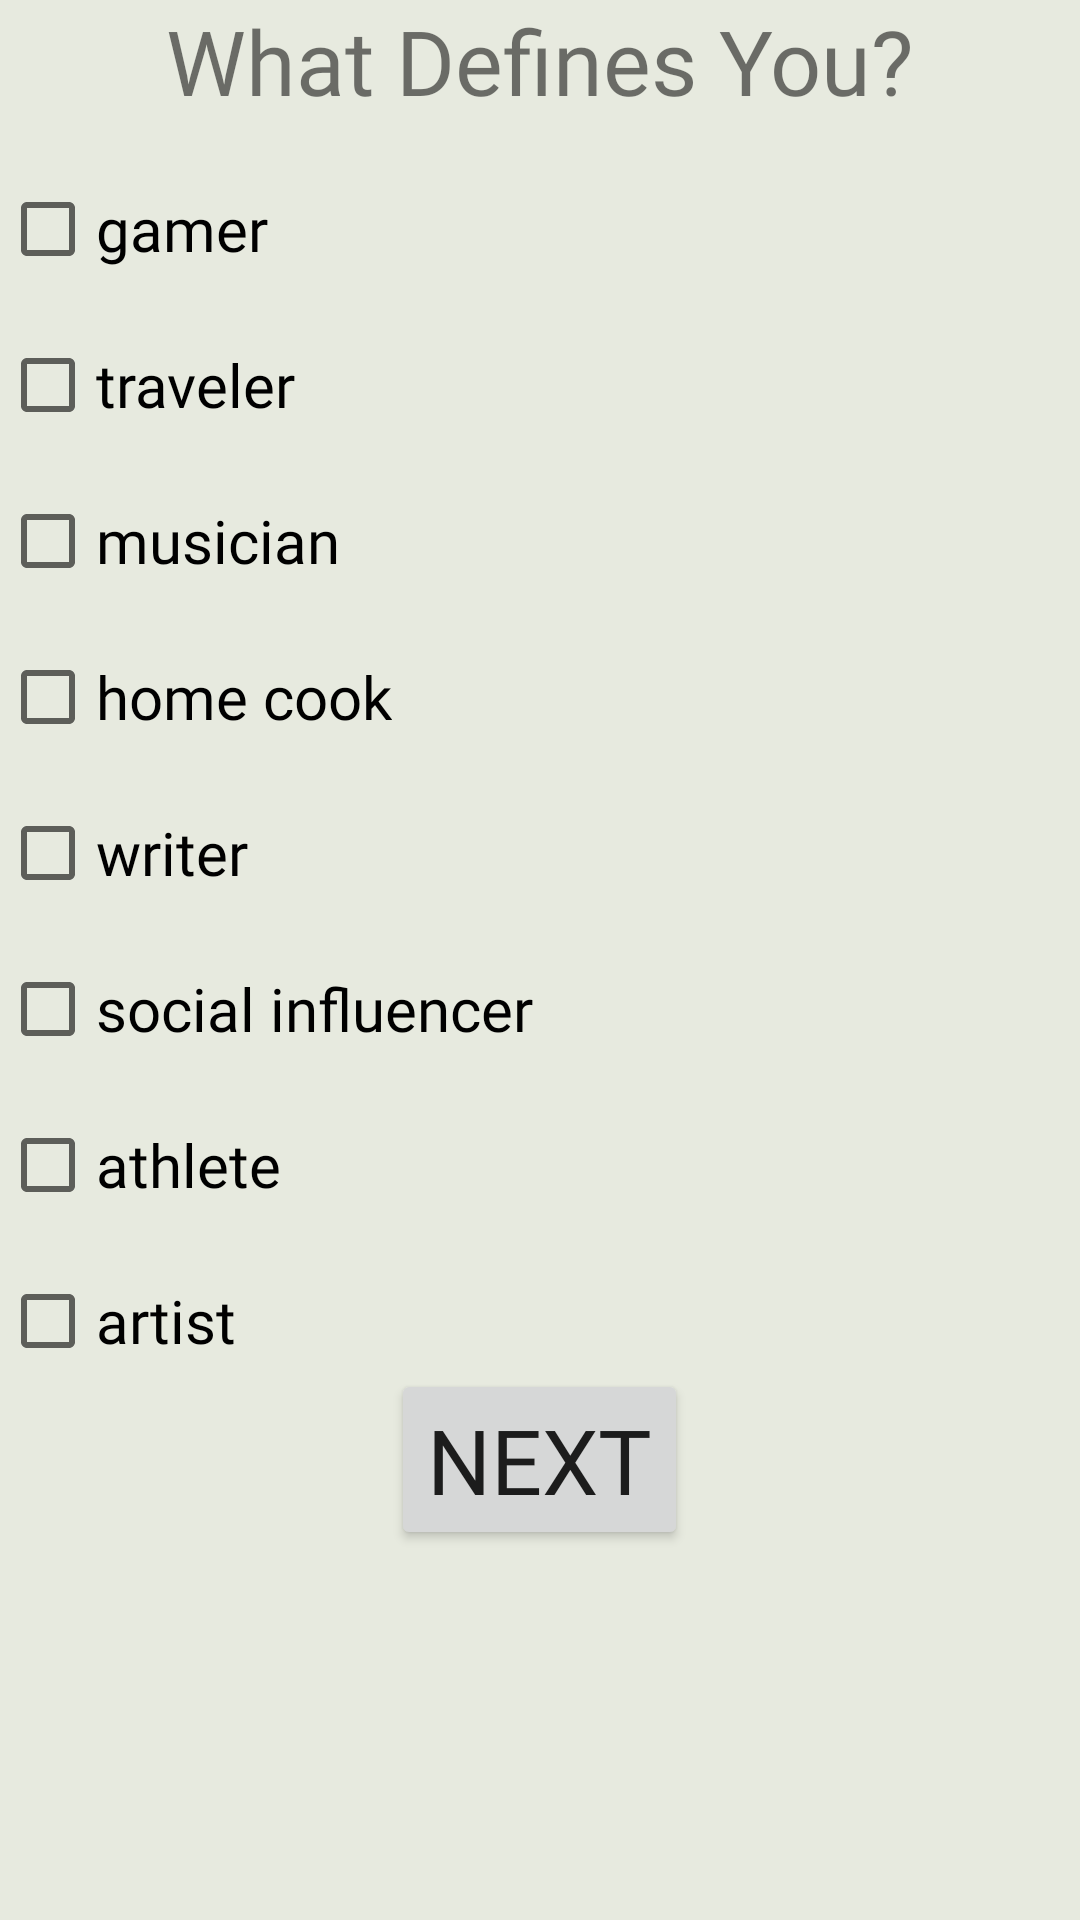

The Android layout XML behind this screen, and the referenced resources:
<!-- AndroidManifest.xml: application theme AppTheme -->
<!-- res/layout/activity_your_qualities.xml -->
<?xml version="1.0" encoding="utf-8"?>
<LinearLayout xmlns:android="http://schemas.android.com/apk/res/android"
    xmlns:app="http://schemas.android.com/apk/res-auto"
    xmlns:tools="http://schemas.android.com/tools"
    android:layout_width="match_parent"
    android:layout_height="match_parent"
    android:orientation="vertical"
    tools:context=".YourQualitiesActivity"
    android:background="@color/your_qualities">

    <TextView
        android:layout_width="match_parent"
        android:layout_height="wrap_content"
        android:text="@string/yourQualitiesQuestion"
        android:fontFamily="@font/doppio_one"
        android:gravity="center"
        android:textSize="@dimen/headingTextSize"/>

    <CheckBox
        android:id="@+id/yourGamer"
        android:layout_width="wrap_content"
        android:layout_height="wrap_content"
        android:fontFamily="@font/nova_mono"
        android:layout_marginTop="@dimen/myMarginTop"
        android:text="@string/gamer"
        android:textSize="@dimen/myTextSize" />

    <CheckBox
        android:id="@+id/yourTraveler"
        android:layout_width="wrap_content"
        android:layout_height="wrap_content"
        android:fontFamily="@font/nova_mono"
        android:layout_marginTop="@dimen/myMarginTop"
        android:text="@string/traveler"
        android:textSize="@dimen/myTextSize"/>

    <CheckBox
        android:id="@+id/yourMusician"
        android:layout_width="wrap_content"
        android:layout_height="wrap_content"
        android:fontFamily="@font/nova_mono"
        android:layout_marginTop="@dimen/myMarginTop"
        android:text="@string/musician"
        android:textSize="@dimen/myTextSize" />

    <CheckBox
        android:id="@+id/yourCook"
        android:layout_width="wrap_content"
        android:layout_height="wrap_content"
        android:fontFamily="@font/nova_mono"
        android:layout_marginTop="@dimen/myMarginTop"
        android:text="@string/cook"
        android:textSize="@dimen/myTextSize" />

    <CheckBox
        android:id="@+id/yourWriter"
        android:layout_width="wrap_content"
        android:layout_height="wrap_content"
        android:fontFamily="@font/nova_mono"
        android:layout_marginTop="@dimen/myMarginTop"
        android:text="@string/writer"
        android:textSize="@dimen/myTextSize" />

    <CheckBox
        android:id="@+id/yourInfluencer"
        android:layout_width="wrap_content"
        android:layout_height="wrap_content"
        android:fontFamily="@font/nova_mono"
        android:layout_marginTop="@dimen/myMarginTop"
        android:text="@string/influencer"
        android:textSize="@dimen/myTextSize" />

    <CheckBox
        android:id="@+id/yourAthlete"
        android:layout_width="wrap_content"
        android:layout_height="wrap_content"
        android:fontFamily="@font/nova_mono"
        android:layout_marginTop="@dimen/myMarginTop"
        android:text="@string/athlete"
        android:textSize="@dimen/myTextSize" />

    <CheckBox
        android:layout_width="wrap_content"
        android:layout_height="wrap_content"
        android:id="@+id/yourArtist"
        android:layout_marginTop="@dimen/myMarginTop"
        android:text="@string/artist"
        android:fontFamily="@font/nova_mono"
        android:textSize="@dimen/myTextSize" />

    <Button
        android:layout_width="wrap_content"
        android:layout_height="wrap_content"
        android:fontFamily="@font/nova_mono"
        android:textSize="@dimen/textSize"
        android:text="@string/next"
        android:id="@+id/button"
        android:onClick="yourQualitiesSlider"
        android:layout_gravity="center">
    </Button>



</LinearLayout>
<!-- resources referenced by this layout -->
<resources>
  <color name="your_qualities">#E7EADF</color>
  <dimen name="headingTextSize">30sp</dimen>
  <dimen name="myMarginTop">20dp</dimen>
  <dimen name="myTextSize">20sp</dimen>
  <dimen name="textSize">30dp</dimen>
  <string name="artist">artist</string>
  <string name="athlete">athlete</string>
  <string name="cook">home cook</string>
  <string name="gamer">gamer</string>
  <string name="influencer">social influencer</string>
  <string name="musician">musician</string>
  <string name="next">Next</string>
  <string name="traveler">traveler</string>
  <string name="writer">writer</string>
  <string name="yourQualitiesQuestion">What Defines You?</string>
  <style name="AppTheme" parent="Theme.AppCompat.Light.DarkActionBar">
          
          <item name="colorPrimary">@color/colorPrimary</item>
          <item name="colorPrimaryDark">@color/colorPrimaryDark</item>
          <item name="colorAccent">@color/colorAccent</item>
      </style>
  <color name="colorPrimary">#706E73</color>
  <color name="colorPrimaryDark">#00574B</color>
  <color name="colorAccent">#252521</color>
</resources>
